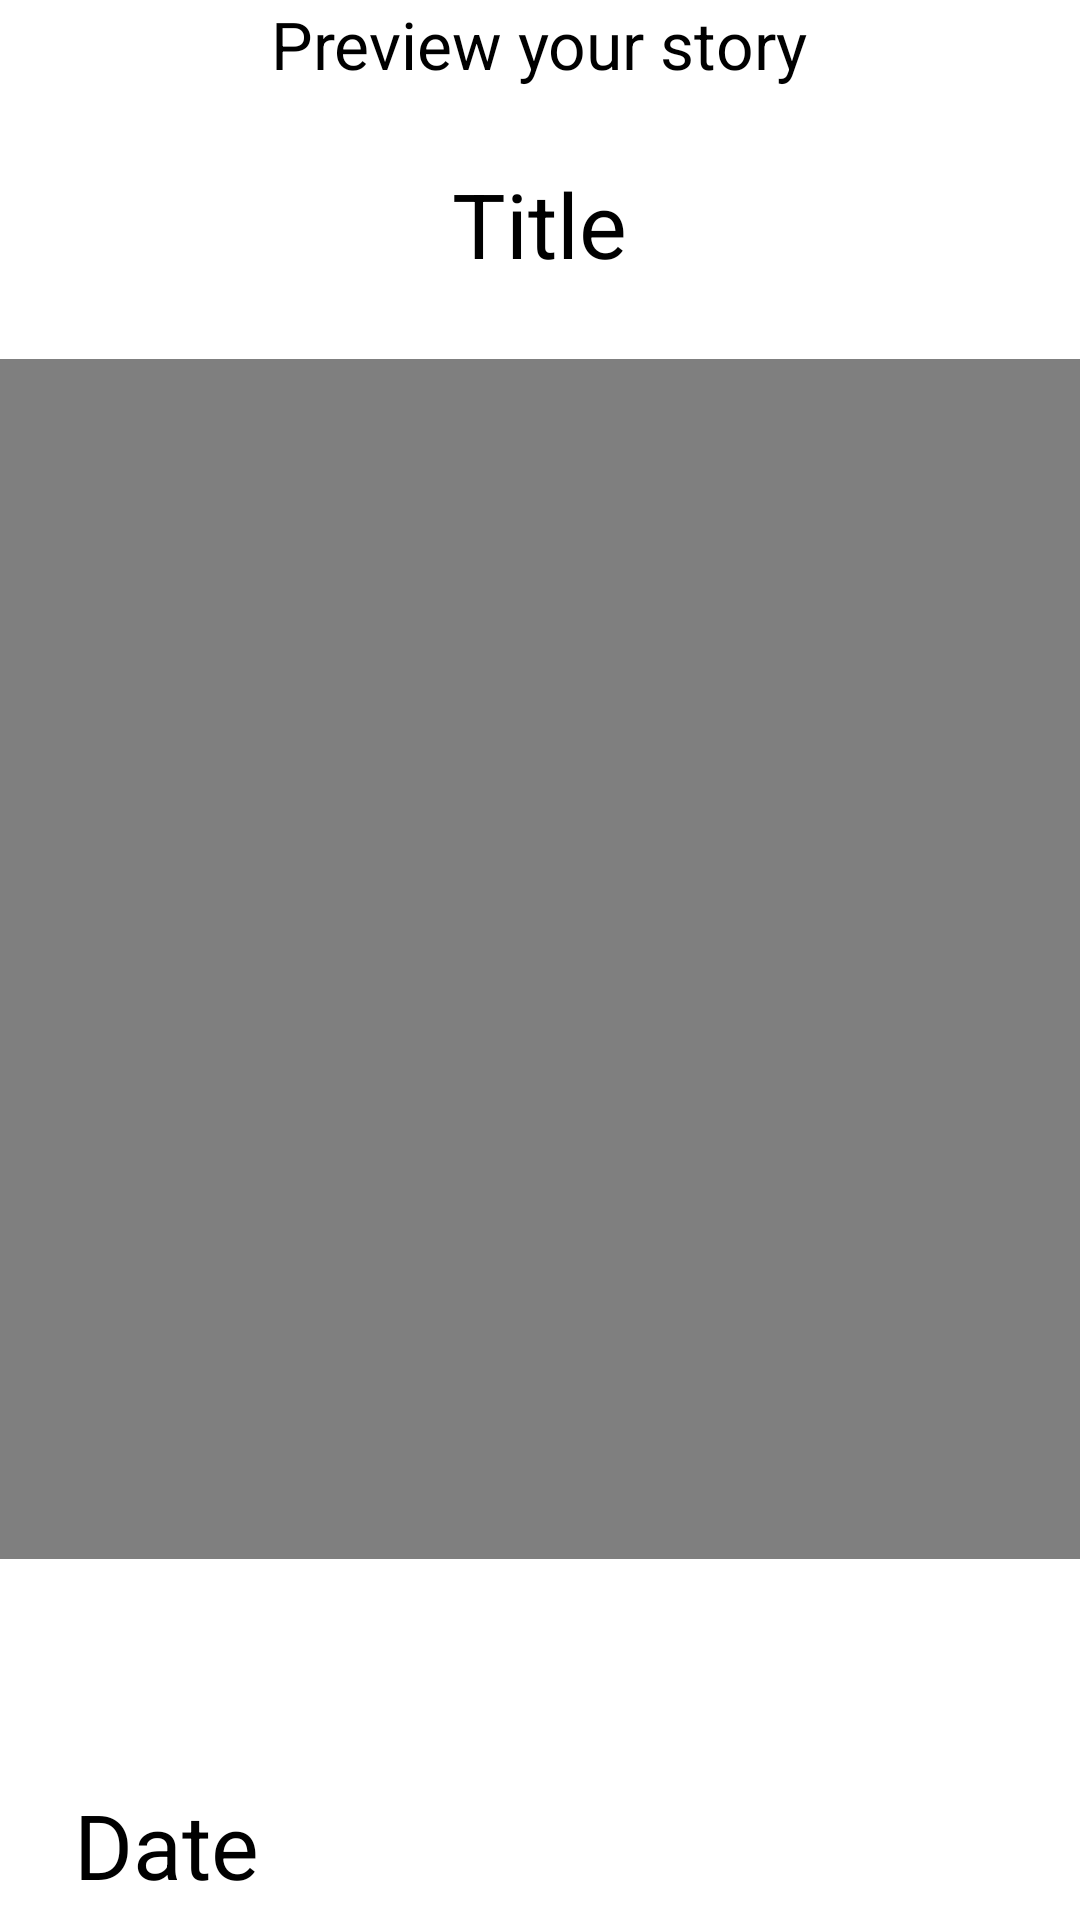

Produce the Android XML layout that renders to this screen, including the resource entries it uses.
<!-- AndroidManifest.xml: application theme android:Theme.Holo.Light -->
<!-- res/layout/activity_preview.xml -->
<LinearLayout xmlns:android="http://schemas.android.com/apk/res/android"
    xmlns:tools="http://schemas.android.com/tools"
    android:layout_width="match_parent"
    android:layout_height="match_parent"
    android:gravity="center_horizontal"
    android:orientation="vertical"
    tools:context="edu.berkeley.cs160.brittanycheng.storytime.PreviewActivity" >
    
    <LinearLayout
        android:layout_width="match_parent"
        android:layout_height="fill_parent"
        android:gravity="center_horizontal"
        android:orientation="vertical"
        android:paddingBottom="@dimen/activity_vertical_margin"
        android:paddingLeft="@dimen/activity_horizontal_margin"
        android:paddingRight="@dimen/activity_horizontal_margin"
        android:paddingTop="@dimen/activity_vertical_margin" >

	    <TextView
	        android:id="@+id/recordStoryPrompt"
	        android:layout_width="wrap_content"
	        android:layout_height="wrap_content"
	        android:layout_gravity="center_horizontal"
	        android:text="Preview your story"
	        android:textAppearance="?android:attr/textAppearanceLarge" />  

	    <TextView
	        android:id="@+id/titlePreview"
	        android:layout_width="wrap_content"
	        android:layout_height="wrap_content"
	        android:layout_gravity="center_horizontal"
	        android:paddingTop="25dp"
	        android:text="Title"
	        android:textAppearance="?android:attr/textAppearanceLarge"
	        android:textSize="30sp" />

        <VideoView
            android:id="@+id/videoPreview"
            android:layout_width="400dp"
            android:layout_height="400dp"
            android:layout_gravity="center_horizontal"
            android:layout_margin="25dp" />

        <TextView
            android:id="@+id/datePreview"
            android:layout_width="wrap_content"
            android:layout_height="wrap_content"
            android:layout_gravity="left"
            android:paddingLeft="25dp"
            android:paddingTop="50dp"
            android:text="Date"
            android:textAppearance="?android:attr/textAppearanceLarge"
            android:textSize="30sp" />
        
        <TextView
            android:id="@+id/placePreview"
            android:layout_width="wrap_content"
            android:layout_height="wrap_content"
            android:layout_gravity="left"
            android:paddingTop="25dp"
            android:paddingLeft="25dp"
            android:text="Place"
            android:textAppearance="?android:attr/textAppearanceLarge"
            android:textSize="30sp" />
        
	    <LinearLayout
	        android:layout_width="match_parent"
	        android:layout_height="0dp"
	        android:orientation="vertical"
	        android:layout_weight="1" />

        <Button
            android:id="@+id/donePreviewing"
            style="@style/nextdone"
            android:background="#FFB3D233"
            
            android:layout_width="wrap_content"
            android:layout_height="wrap_content"
            android:text="Publish Story" />
        
    </LinearLayout>

</LinearLayout>
<!-- resources referenced by this layout -->
<resources>
  <style name="nextdone" parent="android:Widget.Holo.Light.Button">
          <item name="android:minEms">10</item>
          <item name="android:textSize">30sp</item>
      </style>
</resources>
